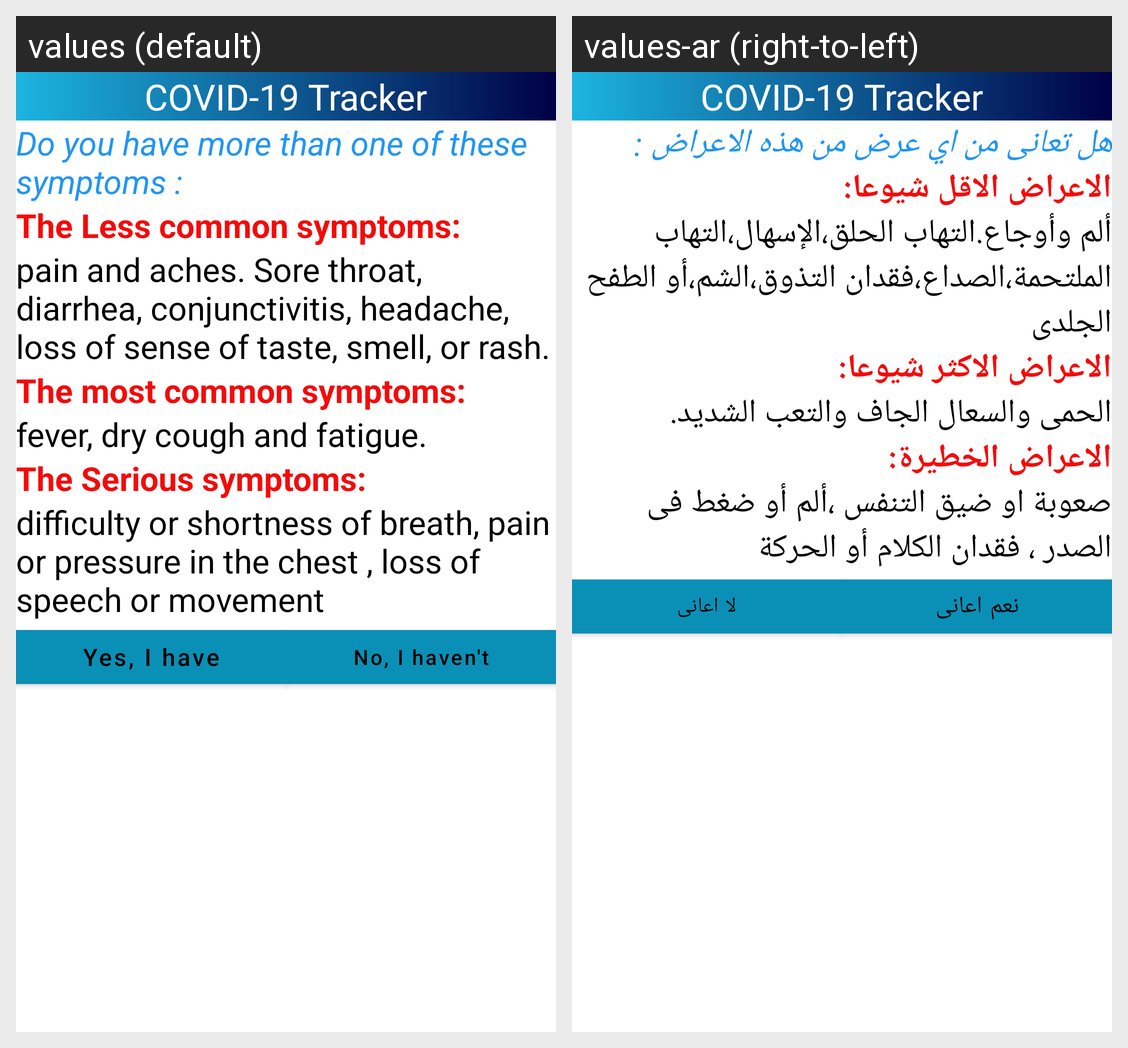

Locale-by-locale string values for the Android screen shown in this grid:
Android screen res/layout/activity_question.xml rendered under 2 locales, left to right: values (default), values-ar (right-to-left). Device: Nexus 5 (rendered at 1080×1920; each locale shown at half size, 540×960, under a caption strip naming it); theme AppTheme.
Strings drawn on this screen, with the default value and each locale's value (text and hints the layout hard-codes, and strings that could not be matched under every locale, appear in the picture but are not listed):

login_tv_covid_19_tracker
  values: COVID-19 Tracker
  values-ar: COVID-19 Tracker

syndrome_answer
  values: Please Answer This Question
  values-ar: Please Answer This Question

the_question
  values: Do you have more than one of these symptoms :
  values-ar: هل تعانى من اي عرض من هذه الاعراض :

syndrome1
  values: The Less common symptoms:
  values-ar: الاعراض الاقل شيوعا:

syndrome_description1
  values: pain and aches. Sore throat, diarrhea, conjunctivitis, headache, loss of sense of taste, smell, or rash.
  values-ar: ألم وأوجاع.التهاب الحلق،الإسهال،التهاب الملتحمة،الصداع،فقدان التذوق،الشم،أو الطفح الجلدى

syndrome2
  values: The most common symptoms:
  values-ar: الاعراض الاكثر شيوعا:

syndrome_description2
  values: fever, dry cough and fatigue.
  values-ar: الحمى والسعال الجاف والتعب الشديد.

syndrome3
  values: The Serious symptoms:
  values-ar: الاعراض الخطيرة:

syndrome_description3
  values: difficulty or shortness of breath, pain or pressure in the chest , loss of speech or movement
  values-ar: صعوبة او ضيق التنفس ،ألم أو ضغط فى الصدر ، فقدان الكلام أو الحركة

yes_i_have
  values: Yes, I have
  values-ar: نعم اعانى

no_i_havent
  values: No, I haven't
  values-ar: لا اعانى
